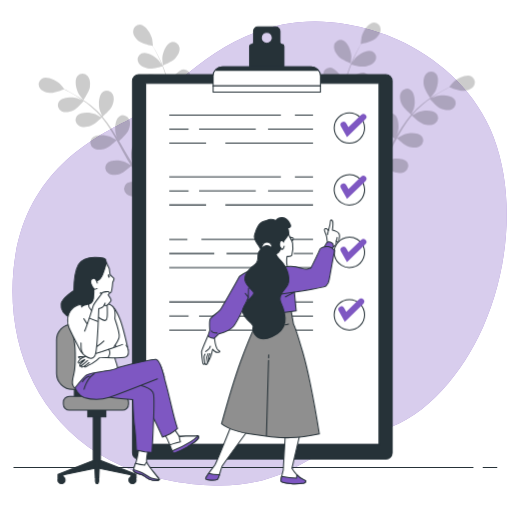
t = 0.00 s
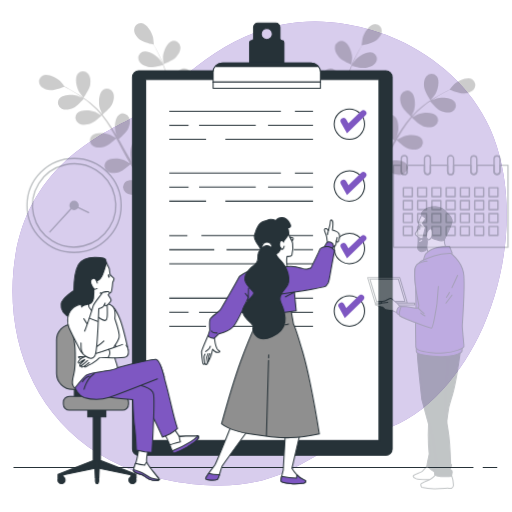
t = 0.28 s
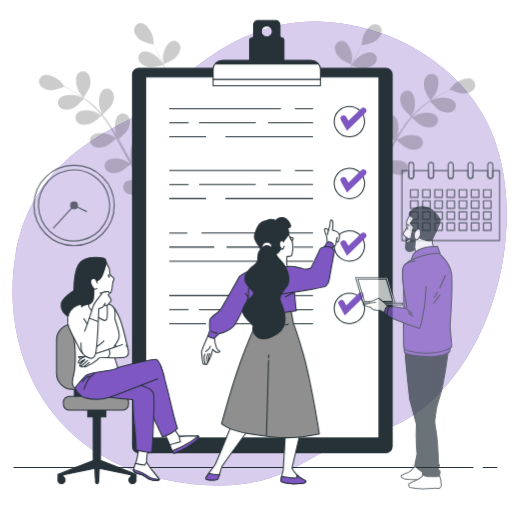
t = 0.47 s
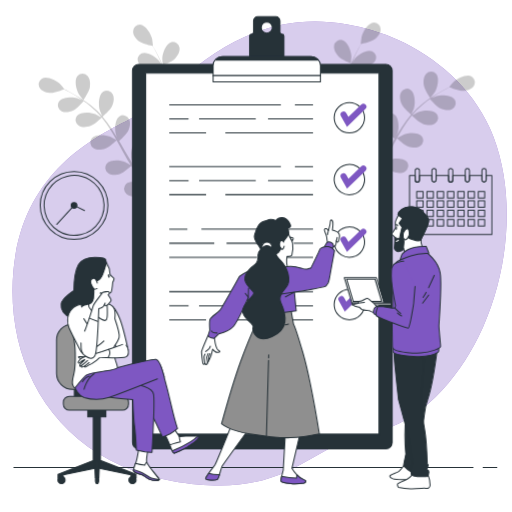
t = 0.75 s
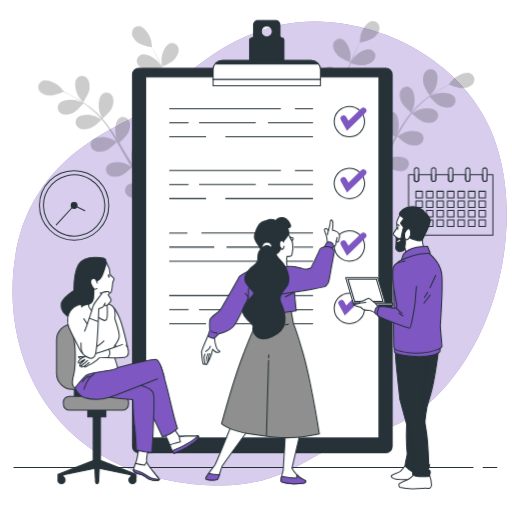
t = 1.03 s
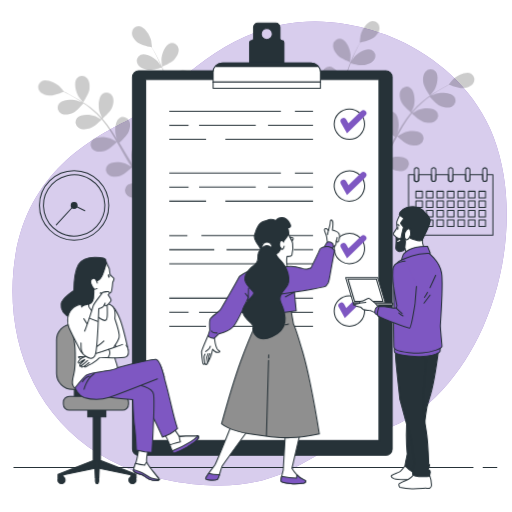
t = 1.22 s

The animated SVG that drew these frames (rendered in a browser with its animation timeline set to each time). Animation: 4 CSS @keyframes rules; one cycle of 1.50 s, repeats indefinitely.

<svg class="animated" id="freepik_stories-team-checklist" xmlns="http://www.w3.org/2000/svg" viewBox="0 0 500 500" version="1.1" xmlns:xlink="http://www.w3.org/1999/xlink" xmlns:svgjs="http://svgjs.com/svgjs"><style>svg#freepik_stories-team-checklist:not(.animated) .animable {opacity: 0;}svg#freepik_stories-team-checklist.animated #freepik--Plants--inject-8 {animation: 1.5s Infinite  linear wind;animation-delay: 0s;}svg#freepik_stories-team-checklist.animated #freepik--Calendar--inject-8 {animation: 1s 1 forwards cubic-bezier(.36,-0.01,.5,1.38) zoomOut;animation-delay: 0s;}svg#freepik_stories-team-checklist.animated #freepik--Clock--inject-8 {animation: 1s 1 forwards cubic-bezier(.36,-0.01,.5,1.38) zoomOut;animation-delay: 0s;}svg#freepik_stories-team-checklist.animated #freepik--Clipboard--inject-8 {animation: 1.5s Infinite  linear floating;animation-delay: 0s;}svg#freepik_stories-team-checklist.animated #freepik--character-3--inject-8 {animation: 1s 1 forwards cubic-bezier(.36,-0.01,.5,1.38) slideRight;animation-delay: 0s;}            @keyframes wind {                0% {                    transform: rotate( 0deg );                }                25% {                    transform: rotate( 1deg );                }                75% {                    transform: rotate( -1deg );                }            }                    @keyframes zoomOut {                0% {                    opacity: 0;                    transform: scale(1.5);                }                100% {                    opacity: 1;                    transform: scale(1);                }            }                    @keyframes floating {                0% {                    opacity: 1;                    transform: translateY(0px);                }                50% {                    transform: translateY(-10px);                }                100% {                    opacity: 1;                    transform: translateY(0px);                }            }                    @keyframes slideRight {                0% {                    opacity: 0;                    transform: translateX(30px);                }                100% {                    opacity: 1;                    transform: translateX(0);                }            }        </style><g id="freepik--background-simple--inject-8" class="animable" style="transform-origin: 253.547px 247.656px;"><path d="M467.39,328.68c-20.65,41.64-57.28,84.81-101.84,93.11-67.33,12.54-82.62,68.54-197.48,47.88A216,216,0,0,1,119.17,455,185,185,0,0,1,96.81,443.3c-63.52-39-90-109.64-83.7-179.07C21.33,172.91,84.87,137.31,125.79,117S225.05,4.42,338.13,23.76A209.37,209.37,0,0,1,388.4,38.81c36.73,16.44,72.26,46.71,90,86.4q2,4.47,3.74,9.1C504.86,194.56,495.54,271.91,467.39,328.68Z" style="fill: #7E57C2; transform-origin: 253.547px 247.656px;" id="elaht6fdua69a" class="animable"></path><g id="el0pndu25tzy7c"><path d="M467.39,328.68c-20.65,41.64-57.28,84.81-101.84,93.11-67.33,12.54-82.62,68.54-197.48,47.88A216,216,0,0,1,119.17,455,185,185,0,0,1,96.81,443.3c-63.52-39-90-109.64-83.7-179.07C21.33,172.91,84.87,137.31,125.79,117S225.05,4.42,338.13,23.76A209.37,209.37,0,0,1,388.4,38.81c36.73,16.44,72.26,46.71,90,86.4q2,4.47,3.74,9.1C504.86,194.56,495.54,271.91,467.39,328.68Z" style="fill: rgb(255, 255, 255); opacity: 0.7; transform-origin: 253.547px 247.656px;" class="animable" id="el62ay9h7j8q"></path></g></g><g id="freepik--Floor--inject-8" class="animable" style="transform-origin: 249.375px 456.48px;"><line x1="471.8" y1="456.48" x2="485.2" y2="456.48" style="fill: none; stroke: rgb(38, 50, 56); stroke-linecap: round; stroke-linejoin: round; transform-origin: 478.5px 456.48px;" id="elytij1ib1fy" class="animable"></line><line x1="13.55" y1="456.48" x2="461.98" y2="456.48" style="fill: none; stroke: rgb(38, 50, 56); stroke-linecap: round; stroke-linejoin: round; transform-origin: 237.765px 456.48px;" id="elwrb71wrd5op" class="animable"></line></g><g id="freepik--Plants--inject-8" class="animable" style="transform-origin: 250.73px 112.876px;"><g id="el7ugtbl5syyp"><g style="opacity: 0.2; transform-origin: 389.436px 111.896px;" class="animable" id="el4tcgwzj98ij"><path d="M330.64,55.24c3,3.15,12,6.76,12,6.76s.57-6.67.55-7.09c-.21-4.94-3.53-14.36-8.86-15.82a6.55,6.55,0,0,0-8.06,5.49C325.62,48.43,328.1,52.55,330.64,55.24Z" id="el0frntk4ah686" class="animable" style="transform-origin: 334.678px 50.4498px;"></path><path d="M420.2,95.72c.06.08,4.16-5.25,4.38-5.61,2.54-4.24,5-13.92,1.33-18.09a6.55,6.55,0,0,0-9.75.14c-2.67,2.85-2.87,7.66-2.24,11.3C414.66,87.73,420.2,95.71,420.2,95.72Z" id="el7embxd7t1mf" class="animable" style="transform-origin: 420.697px 82.8172px;"></path><path d="M460.68,74.7c-4.84-2.7-13.81,1.67-17.43,5-.31.29-4.68,5.4-4.58,5.44l.1,0c-1.42.68-2.93,1.43-4.57,2.27-3,1.59-6.42,3.42-10,5.65a116.1,116.1,0,0,0-11.14,7.75A84.87,84.87,0,0,0,402,111.24l-.12.14c.66-1.48,2.38-5.68,2.47-6,1.34-4.75,1.12-14.73-3.49-17.79a6.54,6.54,0,0,0-9.36,2.7c-1.82,3.46-.75,8.15.82,11.49,1.76,3.77,8.64,9.62,9.19,10.09a114.43,114.43,0,0,0-9.24,12.4c-1.65,2.52-3.23,5.1-4.78,7.72.53-1.3,1-2.47,1-2.64,1.34-4.75,1.12-14.73-3.49-17.79a6.54,6.54,0,0,0-9.36,2.7c-1.82,3.46-.75,8.15.82,11.5s7.35,8.49,8.89,9.82c-.58,1-1.18,2-1.76,3-2.79,4.85-5.55,9.7-8.4,14.38-1,1.65-2.05,3.23-3.1,4.83.47-1.16.86-2.13.9-2.29,1.34-4.76,1.12-14.74-3.49-17.8a6.55,6.55,0,0,0-9.36,2.71c-1.82,3.46-.75,8.15.82,11.49s6.79,8,8.62,9.59c-1.12,1.59-2.24,3.2-3.4,4.69-.81,1-1.52,2-2.4,3l-2.5,2.89c-1.66,1.78-3.37,3.62-5,5.31-1.15,1.19-2.26,2.3-3.38,3.42,1-1.63,2.94-4.86,3.07-5.15a25.44,25.44,0,0,0,1.72-12.72,8.24,8.24,0,0,0,.48-1.37A6.55,6.55,0,0,0,353,153.3c-5.48-.78-12.28,6.52-14.45,11-.12.27-1.19,3.26-1.84,5.17.21-1.18.43-2.32.63-3.53.41-2.4.75-4.8,1.12-7.39.14-1.25.28-2.52.42-3.8s.18-2.62.28-3.94c.16-3.08.17-6.2.11-9.35,2.1.35,9.57,1.51,13.16.58s7.88-3.08,9.38-6.69a6.54,6.54,0,0,0-3.88-8.94C352.6,124.76,344.77,131,342,135c-.17.25-1.87,3.39-2.76,5.14-.05-1.9-.09-3.78-.2-5.7-.32-5.52-.82-11.09-1.29-16.66-.15-1.71-.27-3.41-.4-5.11.74.14,9.6,1.7,13.62.66,3.57-.92,7.87-3.08,9.38-6.69a6.56,6.56,0,0,0-3.88-8.94c-5.3-1.6-13.13,4.59-15.94,8.65-.22.31-2.65,4.83-3.21,6-.28-3.75-.53-7.49-.63-11.18a115.15,115.15,0,0,1,.5-15c.34.06,9.57,1.73,13.69.67,3.58-.92,7.88-3.08,9.38-6.69a6.54,6.54,0,0,0-3.88-8.94c-5.29-1.61-13.12,4.59-15.94,8.65-.18.27-2,3.71-2.88,5.37l-.3-.09a83.6,83.6,0,0,1,3.2-14.7c.79-2.65,1.7-5.14,2.64-7.54,1.68.49,9.42,2.63,13.23,2.08s8.17-2.2,10.06-5.61a6.56,6.56,0,0,0-2.87-9.32c-5.09-2.18-13.55,3.12-16.8,6.85-.17.2-1.74,2.46-2.86,4.12.44-1.08.88-2.2,1.32-3.22,1.64-3.85,3.39-7.27,5-10.29.91-1.71,1.76-3.23,2.57-4.65,1.91-.39,9.57-2,12.65-4.24s6.23-5.71,6.33-9.62a6.54,6.54,0,0,0-6.84-6.94c-5.52.41-10.59,9-11.75,13.81-.1.42-.93,7.09-.82,7.07l.11,0c-.81,1.35-1.66,2.81-2.56,4.42-1.64,3-3.47,6.38-5.21,10.21a118.71,118.71,0,0,0-5,12.61A86.46,86.46,0,0,0,336,85a1.09,1.09,0,0,1,0,.18c-.27-1.6-1.16-6-1.26-6.38-1.51-4.71-7.2-12.92-12.73-12.92a6.54,6.54,0,0,0-6.32,7.42c.39,3.89,3.87,7.21,7,9.13,3.56,2.17,12.52,3.26,13.23,3.34a115.22,115.22,0,0,0-.86,15.45c0,3,.12,6,.27,9.07-.28-1.38-.53-2.61-.58-2.77-1.51-4.71-7.2-12.91-12.73-12.92A6.54,6.54,0,0,0,315.7,102c.39,3.89,3.87,7.21,7,9.13s10.82,3,12.84,3.29c.07,1.16.13,2.33.2,3.49.35,5.58.72,11.15.92,16.63.08,1.93.07,3.83.08,5.73-.24-1.22-.46-2.24-.51-2.4-1.51-4.7-7.19-12.91-12.73-12.92a6.54,6.54,0,0,0-6.31,7.43c.38,3.89,3.87,7.21,7,9.13s10.08,2.92,12.48,3.24c-.06,1.95-.11,3.9-.24,5.79-.13,1.28-.16,2.53-.35,3.82s-.34,2.53-.5,3.79c-.41,2.39-.81,4.87-1.26,7.2-.31,1.62-.63,3.16-.94,4.72-.05-1.93-.23-5.68-.28-6-.78-4.88-5.15-13.85-10.62-14.69a6.55,6.55,0,0,0-7.37,6.38c-.2,3.9,2.73,7.71,5.56,10.09,3.11,2.61,11.45,5,12.49,5.28-.53,2.57-1.07,5.06-1.62,7.4-1.87,8.05-3.73,14.7-5.11,19.35l3.45,1.47.09-.31c1.29-4.75,3-11.55,4.77-19.8.55-2.6,1.09-5.4,1.62-8.27a72.4,72.4,0,0,0,8.35-.31c1.41,3.93,6.68,10.08,7.36,10.87-1.86,1.84-3.69,3.62-5.44,5.28-6,5.68-11.22,10.19-14.93,13.32l3.78,1.61c3.56-3.16,8.2-7.4,13.43-12.58,1.9-1.87,3.89-3.9,5.91-6,.88.61,8,5.54,12,6.27,3.63.67,8.44.5,11.32-2.14a6.55,6.55,0,0,0,.22-9.75c-4.13-3.67-13.84-1.33-18.1,1.18-.25.14-2.79,2-4.38,3.29.82-.87,1.63-1.7,2.47-2.6,1.66-1.77,3.27-3.59,5-5.54l2.44-2.94c.84-1,1.6-2.09,2.41-3.14,1.83-2.48,3.57-5.08,5.26-7.73,1.55,1.45,7.15,6.54,10.65,7.75s8.27,1.77,11.52-.41a6.55,6.55,0,0,0,1.69-9.6c-3.53-4.26-13.47-3.41-18.06-1.58-.29.11-3.44,1.8-5.14,2.76,1-1.6,2-3.2,3-4.86,2.78-4.78,5.44-9.71,8.12-14.61q1.23-2.25,2.48-4.48c.55.52,7.07,6.71,11,8.07,3.48,1.2,8.26,1.77,11.51-.41a6.55,6.55,0,0,0,1.7-9.6c-3.54-4.26-13.48-3.41-18.07-1.58-.35.14-4.87,2.57-6,3.25,1.83-3.29,3.68-6.54,5.64-9.68a116.36,116.36,0,0,1,8.67-12.2c.25.25,7,6.74,11.05,8.13,3.49,1.2,8.27,1.77,11.51-.41a6.55,6.55,0,0,0,1.7-9.6c-3.53-4.26-13.48-3.41-18.07-1.58-.3.12-3.75,2-5.37,2.89l-.2-.25a84.88,84.88,0,0,1,10.78-10.49c2.13-1.77,4.26-3.35,6.36-4.83,1.14,1.33,6.41,7.39,9.89,9s8,2.67,11.49.86a6.55,6.55,0,0,0,2.74-9.35c-3-4.63-13-4.88-17.78-3.56-.26.07-2.82,1.1-4.66,1.86,1-.65,1.94-1.35,2.87-2,3.5-2.3,6.84-4.19,9.81-5.84,1.7-.92,3.26-1.73,4.72-2.46,1.8.73,9.1,3.58,12.88,3.44s8.35-1.33,10.59-4.53A6.54,6.54,0,0,0,460.68,74.7Z" id="elruuwamkumpe" class="animable" style="transform-origin: 389.436px 111.896px;"></path></g></g><g id="el6cxaeevbsgf"><g style="opacity: 0.2; transform-origin: 112.095px 113.872px;" class="animable" id="elaavgyu2ndb9"><path d="M170.93,57.17c-3,3.16-12,6.76-12,6.77s-.57-6.67-.55-7.1c.21-4.94,3.53-14.35,8.87-15.82a6.55,6.55,0,0,1,8,5.49C175.94,50.36,173.46,54.49,170.93,57.17Z" id="elfc0ezuk813d" class="animable" style="transform-origin: 166.873px 52.3918px;"></path><path d="M81.36,97.65c0,.09-4.15-5.24-4.37-5.61C74.44,87.8,72,78.12,75.66,74a6.55,6.55,0,0,1,9.74.14c2.67,2.86,2.88,7.66,2.25,11.3C86.91,89.66,81.37,97.65,81.36,97.65Z" id="elua5qfnu7vk" class="animable" style="transform-origin: 80.8729px 84.7751px;"></path><path d="M40.89,76.63c4.83-2.7,13.8,1.67,17.42,5,.31.29,4.68,5.4,4.59,5.44l-.11,0c1.42.67,2.94,1.42,4.58,2.27,3,1.59,6.41,3.41,10,5.64a119.32,119.32,0,0,1,11.15,7.75A86.87,86.87,0,0,1,99.6,113.17l.11.15c-.66-1.48-2.37-5.69-2.47-6-1.33-4.76-1.12-14.74,3.49-17.8a6.55,6.55,0,0,1,9.37,2.71c1.82,3.45.75,8.15-.82,11.49-1.77,3.77-8.65,9.62-9.2,10.08a116,116,0,0,1,9.25,12.41c1.64,2.51,3.22,5.1,4.78,7.71-.54-1.3-1-2.46-1-2.63-1.33-4.76-1.12-14.74,3.49-17.8a6.55,6.55,0,0,1,9.37,2.71c1.82,3.46.75,8.15-.82,11.49s-7.36,8.5-8.9,9.83c.59,1,1.18,2,1.76,3,2.79,4.85,5.55,9.7,8.4,14.37,1,1.65,2.06,3.24,3.1,4.83-.47-1.15-.85-2.13-.9-2.28-1.33-4.76-1.12-14.74,3.49-17.8a6.55,6.55,0,0,1,9.37,2.71c1.82,3.45.75,8.15-.82,11.49s-6.8,8-8.62,9.58c1.12,1.6,2.24,3.2,3.39,4.7.82,1,1.53,2,2.4,3l2.51,2.88c1.66,1.78,3.36,3.62,5,5.32,1.15,1.18,2.27,2.29,3.39,3.41-1-1.63-2.95-4.86-3.08-5.15a25.32,25.32,0,0,1-1.71-12.72,8.17,8.17,0,0,1-.49-1.36,6.55,6.55,0,0,1,5.19-8.25c5.48-.79,12.28,6.52,14.45,11,.13.26,1.2,3.26,1.84,5.16-.21-1.18-.42-2.31-.62-3.53-.41-2.39-.75-4.8-1.13-7.38-.13-1.26-.27-2.52-.41-3.8s-.18-2.63-.28-4c-.16-3.08-.17-6.2-.12-9.35-2.1.36-9.57,1.51-13.16.59s-7.87-3.09-9.38-6.69a6.56,6.56,0,0,1,3.88-8.95c5.3-1.6,13.13,4.59,15.94,8.65.18.26,1.87,3.4,2.77,5.14.05-1.89.08-3.78.2-5.69.32-5.52.81-11.1,1.29-16.67.14-1.7.26-3.4.4-5.11-.75.14-9.6,1.7-13.62.67-3.58-.92-7.88-3.09-9.38-6.69a6.54,6.54,0,0,1,3.88-8.94c5.29-1.61,13.12,4.58,15.94,8.64.21.31,2.64,4.83,3.2,6,.29-3.74.54-7.48.64-11.18a115.15,115.15,0,0,0-.5-14.95c-.35.06-9.58,1.74-13.7.68-3.57-.92-7.87-3.09-9.38-6.69a6.56,6.56,0,0,1,3.88-9c5.3-1.6,13.13,4.59,15.94,8.65.19.27,2,3.72,2.89,5.37l.3-.09a84.71,84.71,0,0,0-3.21-14.7c-.79-2.65-1.7-5.14-2.63-7.54-1.69.49-9.43,2.63-13.24,2.09-3.65-.52-8.16-2.2-10.06-5.62a6.55,6.55,0,0,1,2.88-9.31c5.09-2.18,13.55,3.11,16.79,6.84.18.2,1.74,2.46,2.86,4.12-.44-1.07-.87-2.19-1.31-3.22-1.65-3.84-3.4-7.27-5-10.28-.9-1.71-1.76-3.24-2.57-4.66-1.91-.39-9.57-2-12.64-4.23S130,34.92,129.92,31a6.56,6.56,0,0,1,6.84-6.95c5.52.41,10.59,9,11.75,13.82.1.41.93,7.09.83,7.07l-.12,0c.81,1.35,1.67,2.81,2.57,4.42,1.64,3,3.46,6.39,5.2,10.21a114,114,0,0,1,5,12.62,84.73,84.73,0,0,1,3.56,14.76c0,.06,0,.12,0,.18.26-1.6,1.15-6.05,1.26-6.38C168.36,76,174,67.83,179.58,67.82a6.56,6.56,0,0,1,6.32,7.43c-.39,3.88-3.88,7.21-7,9.13-3.55,2.16-12.51,3.25-13.23,3.33a115.21,115.21,0,0,1,.87,15.45c0,3-.13,6-.27,9.07.27-1.37.53-2.6.58-2.77,1.51-4.71,7.19-12.91,12.73-12.92a6.56,6.56,0,0,1,6.32,7.43c-.39,3.88-3.88,7.21-7,9.13s-10.82,3-12.84,3.29c-.07,1.16-.12,2.32-.2,3.49-.35,5.58-.72,11.15-.92,16.62-.07,1.93-.07,3.83-.08,5.74.25-1.22.46-2.25.51-2.4,1.51-4.71,7.2-12.92,12.73-12.92a6.54,6.54,0,0,1,6.32,7.42c-.39,3.89-3.87,7.21-7,9.13s-10.08,2.92-12.48,3.24c0,1.95.1,3.9.24,5.79.12,1.29.15,2.53.35,3.82s.33,2.54.5,3.79c.4,2.4.8,4.87,1.26,7.2.3,1.63.62,3.17.94,4.72,0-1.92.22-5.68.27-6,.78-4.88,5.16-13.85,10.63-14.7a6.54,6.54,0,0,1,7.36,6.38c.21,3.9-2.73,7.71-5.55,10.09-3.11,2.62-11.46,5-12.5,5.28.53,2.57,1.08,5.06,1.63,7.4,1.87,8.06,3.73,14.7,5.11,19.36l-3.46,1.47c0-.11,0-.21-.08-.32-1.29-4.74-3.05-11.55-4.78-19.8-.55-2.6-1.09-5.4-1.61-8.27a70.2,70.2,0,0,1-8.36-.31c-1.4,3.93-6.67,10.08-7.36,10.87,1.86,1.85,3.69,3.63,5.44,5.28,6,5.68,11.22,10.2,14.94,13.32L166,203.7c-3.55-3.15-8.19-7.4-13.43-12.57-1.89-1.87-3.89-3.91-5.91-6-.87.6-8,5.54-12,6.27-3.64.66-8.45.49-11.32-2.15a6.54,6.54,0,0,1-.23-9.74c4.14-3.68,13.84-1.34,18.1,1.17.25.15,2.8,2.06,4.38,3.29-.82-.87-1.63-1.7-2.46-2.6-1.67-1.77-3.28-3.59-5-5.54l-2.44-2.94c-.84-1-1.6-2.09-2.41-3.14-1.83-2.47-3.56-5.07-5.25-7.73-1.56,1.46-7.15,6.54-10.66,7.75s-8.27,1.77-11.51-.41a6.54,6.54,0,0,1-1.7-9.59c3.53-4.27,13.48-3.42,18.07-1.59.28.12,3.43,1.81,5.14,2.77-1-1.61-2-3.21-3-4.86-2.77-4.78-5.44-9.71-8.11-14.61-.82-1.51-1.66-3-2.49-4.49-.54.53-7.07,6.71-11,8.07-3.49,1.21-8.27,1.77-11.52-.4a6.55,6.55,0,0,1-1.69-9.6c3.53-4.27,13.48-3.42,18.06-1.58.35.13,4.87,2.57,6,3.24-1.83-3.28-3.68-6.54-5.64-9.67a112.83,112.83,0,0,0-8.66-12.2c-.26.24-7,6.73-11,8.12-3.49,1.2-8.27,1.77-11.52-.41A6.54,6.54,0,0,1,75.07,113c3.53-4.27,13.47-3.42,18.06-1.59.3.12,3.75,2,5.37,2.89l.2-.24a84.32,84.32,0,0,0-10.78-10.5c-2.12-1.77-4.25-3.34-6.36-4.83-1.14,1.34-6.41,7.39-9.89,9-3.33,1.59-8,2.67-11.48.87a6.55,6.55,0,0,1-2.75-9.36c3.05-4.62,13-4.87,17.79-3.55.26.07,2.81,1.09,4.66,1.86-1-.66-1.94-1.35-2.87-2-3.5-2.3-6.84-4.19-9.82-5.85C65.5,88.82,64,88,62.48,87.28c-1.8.73-9.1,3.58-12.88,3.45S41.25,89.4,39,86.2A6.56,6.56,0,0,1,40.89,76.63Z" id="elmvdi64qf42r" class="animable" style="transform-origin: 112.095px 113.872px;"></path></g></g></g><g id="freepik--Calendar--inject-8" class="animable" style="transform-origin: 440.185px 196.675px;"><path d="M475.61,170.63v4.56a2.13,2.13,0,0,1-4.25,0v-4.56H458.93v4.56a2.13,2.13,0,0,1-4.25,0v-4.56H442.26v4.56a2.13,2.13,0,0,1-4.26,0v-4.56H425.58v4.56a2.13,2.13,0,0,1-4.25,0v-4.56H408.9v4.56a2.12,2.12,0,0,1-2.12,2.12,2.12,2.12,0,0,1-2.12-2.12v-4.56H399v59h82.37v-59Zm-63.06,50.49h-6.41v-6.41h6.41Zm0-9.3h-6.41v-6.41h6.41Zm0-9.3h-6.41v-6.41h6.41Zm0-9.3h-6.41v-6.41h6.41Zm10.27,27.9H416.4v-6.41h6.42Zm0-9.3H416.4v-6.41h6.42Zm0-9.3H416.4v-6.41h6.42Zm0-9.3H416.4v-6.41h6.42Zm10.25,27.9h-6.4v-6.41h6.4Zm0-9.3h-6.4v-6.41h6.4Zm0-9.3h-6.4v-6.41h6.4Zm0-9.3h-6.4v-6.41h6.4Zm10.27,27.9h-6.42v-6.41h6.42Zm0-9.3h-6.42v-6.41h6.42Zm0-9.3h-6.42v-6.41h6.42Zm0-9.3h-6.42v-6.41h6.42Zm10.26,27.9h-6.41v-6.41h6.41Zm0-9.3h-6.41v-6.41h6.41Zm0-9.3h-6.41v-6.41h6.41Zm0-9.3h-6.41v-6.41h6.41Zm10.27,27.9h-6.42v-6.41h6.42Zm0-9.3h-6.42v-6.41h6.42Zm0-9.3h-6.42v-6.41h6.42Zm0-9.3h-6.42v-6.41h6.42Zm10.25,27.9h-6.4v-6.41h6.4Zm0-9.3h-6.4v-6.41h6.4Zm0-9.3h-6.4v-6.41h6.4Zm0-9.3h-6.4v-6.41h6.4Z" style="fill: none; stroke: rgb(38, 50, 56); stroke-linecap: round; stroke-linejoin: round; transform-origin: 440.185px 200.13px;" id="elqvthg3cvn8" class="animable"></path><path d="M475.61,165.84v9.35a2.13,2.13,0,0,1-4.25,0v-9.35a2.13,2.13,0,0,1,4.25,0Z" style="fill: none; stroke: rgb(38, 50, 56); stroke-linecap: round; stroke-linejoin: round; transform-origin: 473.485px 170.515px;" id="elu4suueepuzc" class="animable"></path><path d="M458.93,165.84v9.35a2.13,2.13,0,0,1-4.25,0v-9.35a2.13,2.13,0,0,1,4.25,0Z" style="fill: none; stroke: rgb(38, 50, 56); stroke-linecap: round; stroke-linejoin: round; transform-origin: 456.805px 170.515px;" id="elxl6t0fkyy7c" class="animable"></path><path d="M442.26,165.84v9.35a2.13,2.13,0,0,1-4.26,0v-9.35a2.12,2.12,0,0,1,2.13-2.12,2.07,2.07,0,0,1,1.5.62A2.1,2.1,0,0,1,442.26,165.84Z" style="fill: none; stroke: rgb(38, 50, 56); stroke-linecap: round; stroke-linejoin: round; transform-origin: 440.13px 170.52px;" id="elv2k9m3byzi" class="animable"></path><path d="M425.58,165.84v9.35a2.13,2.13,0,0,1-4.25,0v-9.35a2.12,2.12,0,0,1,2.13-2.12,2.12,2.12,0,0,1,2.12,2.12Z" style="fill: none; stroke: rgb(38, 50, 56); stroke-linecap: round; stroke-linejoin: round; transform-origin: 423.455px 170.447px;" id="el1unwozhwv6u" class="animable"></path><path d="M408.9,165.84v9.35a2.12,2.12,0,0,1-2.12,2.12,2.12,2.12,0,0,1-2.12-2.12v-9.35a2.12,2.12,0,0,1,2.12-2.12A2.12,2.12,0,0,1,408.9,165.84Z" style="fill: none; stroke: rgb(38, 50, 56); stroke-linecap: round; stroke-linejoin: round; transform-origin: 406.78px 170.515px;" id="el36tt03ztwg9" class="animable"></path></g><g id="freepik--Clock--inject-8" class="animable" style="transform-origin: 72.32px 200.59px;"><circle cx="72.32" cy="200.59" r="33.85" style="fill: none; stroke: rgb(38, 50, 56); stroke-linecap: round; stroke-linejoin: round; transform-origin: 72.32px 200.59px;" id="elxhryb5a137" class="animable"></circle><g id="elv6qsz5vdxgq"><circle cx="72.32" cy="200.59" r="29.94" style="fill: none; stroke: rgb(38, 50, 56); stroke-linecap: round; stroke-linejoin: round; transform-origin: 72.32px 200.59px; transform: rotate(-13.14deg);" class="animable" id="elioj5uhf0rm"></circle></g><circle cx="72.32" cy="200.59" r="2.86" style="fill: rgb(38, 50, 56); stroke: rgb(38, 50, 56); stroke-linecap: round; stroke-linejoin: round; transform-origin: 72.32px 200.59px;" id="elree88ale8t8" class="animable"></circle><polyline points="82.74 205.69 72.32 200.59 54.95 219.58" style="fill: none; stroke: rgb(38, 50, 56); stroke-linecap: round; stroke-linejoin: round; transform-origin: 68.845px 210.085px;" id="el3ijz70wdkl1" class="animable"></polyline></g><g id="freepik--Clipboard--inject-8" class="animable" style="transform-origin: 256.145px 237.33px;"><rect x="129.35" y="72.85" width="253.59" height="375.49" rx="6.08" style="fill: rgb(38, 50, 56); stroke: rgb(38, 50, 56); stroke-linecap: round; stroke-linejoin: round; transform-origin: 256.145px 260.595px;" id="elgyfxmmgl5zs" class="animable"></rect><rect x="142.24" y="81.32" width="227.82" height="352.55" style="fill: rgb(255, 255, 255); stroke: rgb(38, 50, 56); stroke-linecap: round; stroke-linejoin: round; transform-origin: 256.15px 257.595px;" id="elxstkkpc7eq" class="animable"></rect><line x1="287.96" y1="172.78" x2="305.65" y2="172.78" style="fill: none; stroke: rgb(38, 50, 56); stroke-miterlimit: 10; transform-origin: 296.805px 172.78px;" id="elfu2bo8xmce" class="animable"></line><line x1="165.27" y1="172.78" x2="274.26" y2="172.78" style="fill: none; stroke: rgb(38, 50, 56); stroke-miterlimit: 10; transform-origin: 219.765px 172.78px;" id="ellix2qoakbv" class="animable"></line><line x1="261.71" y1="186.48" x2="305.65" y2="186.48" style="fill: none; stroke: rgb(38, 50, 56); stroke-miterlimit: 10; transform-origin: 283.68px 186.48px;" id="elp97ohrcorsk" class="animable"></line><line x1="194.37" y1="186.48" x2="249.73" y2="186.48" style="fill: none; stroke: rgb(38, 50, 56); stroke-miterlimit: 10; transform-origin: 222.05px 186.48px;" id="elojy4lf6quxi" class="animable"></line><line x1="165.27" y1="186.48" x2="184.1" y2="186.48" style="fill: none; stroke: rgb(38, 50, 56); stroke-miterlimit: 10; transform-origin: 174.685px 186.48px;" id="elobz9ky0urjq" class="animable"></line><line x1="220.05" y1="200.17" x2="305.65" y2="200.17" style="fill: none; stroke: rgb(38, 50, 56); stroke-miterlimit: 10; transform-origin: 262.85px 200.17px;" id="elwjl248tmmlp" class="animable"></line><line x1="165.27" y1="200.17" x2="201.22" y2="200.17" style="fill: none; stroke: rgb(38, 50, 56); stroke-miterlimit: 10; transform-origin: 183.245px 200.17px;" id="elpqlw8wsm887" class="animable"></line><g id="elsabe7zlvdaa"><circle cx="341.17" cy="185.34" r="14.84" style="fill: none; stroke: rgb(38, 50, 56); stroke-miterlimit: 10; transform-origin: 341.17px 185.34px; transform: rotate(-13.37deg);" class="animable" id="elfp4rsoz9kr"></circle></g><line x1="182.96" y1="233.84" x2="165.27" y2="233.84" style="fill: none; stroke: rgb(38, 50, 56); stroke-miterlimit: 10; transform-origin: 174.115px 233.84px;" id="elkgroxz3u1zn" class="animable"></line><line x1="305.65" y1="233.84" x2="196.66" y2="233.84" style="fill: none; stroke: rgb(38, 50, 56); stroke-miterlimit: 10; transform-origin: 251.155px 233.84px;" id="eln4m190bs1l" class="animable"></line><line x1="209.21" y1="247.54" x2="165.27" y2="247.54" style="fill: none; stroke: rgb(38, 50, 56); stroke-miterlimit: 10; transform-origin: 187.24px 247.54px;" id="elzyvvq8tc1yt" class="animable"></line><line x1="276.55" y1="247.54" x2="221.19" y2="247.54" style="fill: none; stroke: rgb(38, 50, 56); stroke-miterlimit: 10; transform-origin: 248.87px 247.54px;" id="elk6kvfeuf3ql" class="animable"></line><line x1="305.65" y1="247.54" x2="286.82" y2="247.54" style="fill: none; stroke: rgb(38, 50, 56); stroke-miterlimit: 10; transform-origin: 296.235px 247.54px;" id="elsekkgstvzlp" class="animable"></line><line x1="250.87" y1="261.23" x2="165.27" y2="261.23" style="fill: none; stroke: rgb(38, 50, 56); stroke-miterlimit: 10; transform-origin: 208.07px 261.23px;" id="el6h3vtlc5a2q" class="animable"></line><line x1="305.65" y1="261.23" x2="269.7" y2="261.23" style="fill: none; stroke: rgb(38, 50, 56); stroke-miterlimit: 10; transform-origin: 287.675px 261.23px;" id="elx6k64r5rk4" class="animable"></line><g id="elh9r1kwoef6w"><circle cx="341.17" cy="246.39" r="14.84" style="fill: none; stroke: rgb(38, 50, 56); stroke-miterlimit: 10; transform-origin: 341.17px 246.39px; transform: rotate(-13.37deg);" class="animable" id="ela7iz5i3xndf"></circle></g><line x1="287.96" y1="294.9" x2="305.65" y2="294.9" style="fill: none; stroke: rgb(38, 50, 56); stroke-miterlimit: 10; transform-origin: 296.805px 294.9px;" id="elz7uty1in7ua" class="animable"></line><line x1="165.27" y1="294.9" x2="274.26" y2="294.9" style="fill: none; stroke: rgb(38, 50, 56); stroke-miterlimit: 10; transform-origin: 219.765px 294.9px;" id="elwjqs1vwsmxe" class="animable"></line><line x1="261.71" y1="308.6" x2="305.65" y2="308.6" style="fill: none; stroke: rgb(38, 50, 56); stroke-miterlimit: 10; transform-origin: 283.68px 308.6px;" id="el0wv7nwpoyvw" class="animable"></line><line x1="194.37" y1="308.6" x2="249.73" y2="308.6" style="fill: none; stroke: rgb(38, 50, 56); stroke-miterlimit: 10; transform-origin: 222.05px 308.6px;" id="elwj71dhkcadn" class="animable"></line><line x1="165.27" y1="308.6" x2="184.1" y2="308.6" style="fill: none; stroke: rgb(38, 50, 56); stroke-miterlimit: 10; transform-origin: 174.685px 308.6px;" id="elmx1ifuoylre" class="animable"></line><line x1="220.05" y1="322.29" x2="305.65" y2="322.29" style="fill: none; stroke: rgb(38, 50, 56); stroke-miterlimit: 10; transform-origin: 262.85px 322.29px;" id="elgkzk9sb6dsd" class="animable"></line><line x1="165.27" y1="322.29" x2="201.22" y2="322.29" style="fill: none; stroke: rgb(38, 50, 56); stroke-miterlimit: 10; transform-origin: 183.245px 322.29px;" id="elo1nj1r8vzy" class="animable"></line><g id="el3pc0uofzszj"><circle cx="341.17" cy="307.45" r="14.84" style="fill: none; stroke: rgb(38, 50, 56); stroke-miterlimit: 10; transform-origin: 341.17px 307.45px; transform: rotate(-45deg);" class="animable" id="el5q4nbeq3zjj"></circle></g><path d="M275.33,43.28a1.94,1.94,0,0,1-1.94-1.94V30.44a4.12,4.12,0,0,0-4.12-4.12H251.7a4.12,4.12,0,0,0-4.13,4.12v10.9a1.93,1.93,0,0,1-1.93,1.94h0a1.93,1.93,0,0,0-1.94,1.93V74.74h33.56V45.21A1.93,1.93,0,0,0,275.33,43.28Zm-14.85-1a5.41,5.41,0,1,1,5.42-5.41A5.41,5.41,0,0,1,260.48,42.26Z" style="fill: rgb(38, 50, 56); stroke: rgb(38, 50, 56); stroke-linecap: round; stroke-linejoin: round; transform-origin: 260.48px 50.53px;" id="elhdge05pcspq" class="animable"></path><path d="M216.73,65.35h87.51A8.65,8.65,0,0,1,312.88,74v9.95a0,0,0,0,1,0,0H208.08a0,0,0,0,1,0,0V74A8.65,8.65,0,0,1,216.73,65.35Z" style="fill: rgb(255, 255, 255); stroke: rgb(38, 50, 56); stroke-linecap: round; stroke-linejoin: round; transform-origin: 260.48px 74.65px;" id="eltl7362xxr5e" class="animable"></path><path d="M210.68,68.57h99.61A9.85,9.85,0,0,0,303,65.35H218A9.83,9.83,0,0,0,210.68,68.57Z" style="fill: rgb(38, 50, 56); stroke: rgb(38, 50, 56); stroke-linecap: round; stroke-linejoin: round; transform-origin: 260.485px 66.9599px;" id="elz6s0y9b5fi" class="animable"></path><rect x="208.08" y="83.86" width="104.8" height="6.11" style="fill: rgb(255, 255, 255); stroke: rgb(38, 50, 56); stroke-linecap: round; stroke-linejoin: round; transform-origin: 260.48px 86.915px;" id="elyn0ogmeuk5n" class="animable"></rect><polyline points="335.51 243.94 339.54 251.1 354.78 236.32" style="fill: none; stroke: #7E57C2; stroke-linecap: round; stroke-miterlimit: 10; stroke-width: 6px; transform-origin: 345.145px 243.71px;" id="el6e4il7wzr5" class="animable"></polyline><polyline points="335.51 182.23 339.54 189.4 354.78 174.61" style="fill: none; stroke: #7E57C2; stroke-linecap: round; stroke-miterlimit: 10; stroke-width: 6px; transform-origin: 345.145px 182.005px;" id="eltp9bz0vc4r7" class="animable"></polyline><line x1="287.96" y1="112.42" x2="305.65" y2="112.42" style="fill: none; stroke: rgb(38, 50, 56); stroke-miterlimit: 10; transform-origin: 296.805px 112.42px;" id="el7enkj9sokks" class="animable"></line><line x1="165.27" y1="112.42" x2="274.26" y2="112.42" style="fill: none; stroke: rgb(38, 50, 56); stroke-miterlimit: 10; transform-origin: 219.765px 112.42px;" id="el0zhn1voeykvj" class="animable"></line><line x1="261.71" y1="126.11" x2="305.65" y2="126.11" style="fill: none; stroke: rgb(38, 50, 56); stroke-miterlimit: 10; transform-origin: 283.68px 126.11px;" id="el9ekbdleegc" class="animable"></line><line x1="194.37" y1="126.11" x2="249.73" y2="126.11" style="fill: none; stroke: rgb(38, 50, 56); stroke-miterlimit: 10; transform-origin: 222.05px 126.11px;" id="elc3ba4ercsmt" class="animable"></line><line x1="165.27" y1="126.11" x2="184.1" y2="126.11" style="fill: none; stroke: rgb(38, 50, 56); stroke-miterlimit: 10; transform-origin: 174.685px 126.11px;" id="elwwviypmwdhf" class="animable"></line><line x1="220.05" y1="139.81" x2="305.65" y2="139.81" style="fill: none; stroke: rgb(38, 50, 56); stroke-miterlimit: 10; transform-origin: 262.85px 139.81px;" id="elv7zon9sf25" class="animable"></line><line x1="165.27" y1="139.81" x2="201.22" y2="139.81" style="fill: none; stroke: rgb(38, 50, 56); stroke-miterlimit: 10; transform-origin: 183.245px 139.81px;" id="elv33o06hzbn7" class="animable"></line><g id="el6k1e25q3ddv"><circle cx="341.17" cy="124.97" r="14.84" style="fill: none; stroke: rgb(38, 50, 56); stroke-miterlimit: 10; transform-origin: 341.17px 124.97px; transform: rotate(-45deg);" class="animable" id="elrimecjf1orn"></circle></g><polyline points="335.51 121.87 339.54 129.04 354.78 114.25" style="fill: none; stroke: #7E57C2; stroke-linecap: round; stroke-miterlimit: 10; stroke-width: 6px; transform-origin: 345.145px 121.645px;" id="el4oehq1odkea" class="animable"></polyline><polyline points="333.38 302.16 337.41 309.33 352.64 294.54" style="fill: none; stroke: #7E57C2; stroke-linecap: round; stroke-miterlimit: 10; stroke-width: 6px; transform-origin: 343.01px 301.935px;" id="elnxy9vah1qt" class="animable"></polyline></g><g id="freepik--character-3--inject-8" class="animable animator-active" style="transform-origin: 384.732px 339.646px;"><path d="M414.91,207.67s5.41,4.58,5,8.6-5.82,13.86-7.06,16.77,1.66,9.84,1.66,9.84l-18,6.1a7.74,7.74,0,0,0,0-3.19c-.41-1-1.11-3.61-1.11-3.61l-3.6,1.25c-.83.28-3.74-1.11-3.88-2.35s-.14-2.08-.28-3.89a34.67,34.67,0,0,0-.69-5.54c-.28-.55-3.05-2.36-2.91-3.33s3.32-4.71,3.6-5.95-.41-4-.14-5.55,2.91-6.79,2.91-6.79-1.66-1.39,2.91-5.13S409.37,200.05,414.91,207.67Z" style="fill: rgb(255, 255, 255); stroke: rgb(38, 50, 56); stroke-linecap: round; stroke-linejoin: round; transform-origin: 401.984px 225.491px;" id="elajuqsk9lskj" class="animable"></path><path d="M414.91,207.67c-5.54-7.62-17-6.51-21.62-2.77s-2.91,5.13-2.91,5.13l4.16,3.19s-3.88,4.43-3.32,5,3.6,4.43,3.6,4.43l-.27,1.29-.55-2.09s-1.72,6.89-2,8.61-.33,2.37-1.08,2.59-4-1.39-4-1.39,0,4.08-.13,5.8-.22,3.13-.33,4.63,2.16,4,4.85,3.45,4.14-1.95,4.06-3.35.89-6.23.46-7.2-1.24-5.78-.46-7.9c0,0,1.8-3.88,3.75-3.88s2.21,5.26,1.66,6.51-.83,1.94-.83,1.94,0,.83,5.4,2.63c4.06,1.36,6.32.6,7.2.14a4.07,4.07,0,0,1,.29-1.38c1.24-2.91,6.65-12.75,7.06-16.77S414.91,207.67,414.91,207.67Z" style="fill: rgb(38, 50, 56); stroke: rgb(38, 50, 56); stroke-linecap: round; stroke-linejoin: round; transform-origin: 403.189px 223.81px;" id="el4njc8sg4u9d" class="animable"></path><path d="M400,231.65s-1.25,1.94-2.36,2.36-1.8-1.11-1.8-1.11" style="fill: none; stroke: rgb(38, 50, 56); stroke-linecap: round; stroke-linejoin: round; transform-origin: 397.92px 232.866px;" id="elgl77damp2j5" class="animable"></path><path d="M388,222.78c0,1,.25,1.8.55,1.8s.56-.8.56-1.8-.25-1.8-.56-1.8S388,221.79,388,222.78Z" style="fill: rgb(38, 50, 56); transform-origin: 388.555px 222.78px;" id="elxkb4d50hgde" class="animable"></path><path d="M389.69,220.56s.28-1.8-1.94-1" style="fill: none; stroke: rgb(38, 50, 56); stroke-linecap: round; stroke-linejoin: round; transform-origin: 388.726px 219.958px;" id="elv6qsloofxg" class="animable"></path><path d="M388.37,235.65a5,5,0,0,0,2.08-1.1" style="fill: none; stroke: rgb(255, 255, 255); stroke-linecap: round; stroke-linejoin: round; transform-origin: 389.41px 235.1px;" id="el6zhumcjrcnh" class="animable"></path><polygon points="337.62 271.1 368.99 271.1 376.27 295.69 344.9 295.69 337.62 271.1" style="fill: rgb(255, 255, 255); stroke: rgb(38, 50, 56); stroke-linecap: round; stroke-linejoin: round; transform-origin: 356.945px 283.395px;" id="elf5okqukzyvo" class="animable"></polygon><polygon points="339.85 272.52 367.6 272.52 374.04 294.27 346.29 294.27 339.85 272.52" style="fill: rgb(255, 255, 255); stroke: rgb(38, 50, 56); stroke-linecap: round; stroke-linejoin: round; transform-origin: 356.945px 283.395px;" id="elnme81m1xx9b" class="animable"></polygon><g id="el8z03bz3zw7c"><rect x="345.13" y="295.94" width="38.28" height="1.66" style="fill: rgb(255, 255, 255); stroke: rgb(38, 50, 56); stroke-linecap: round; stroke-linejoin: round; transform-origin: 364.27px 296.77px; transform: rotate(180deg);" class="animable" id="el48tps3yippr"></rect></g><path d="M395.52,454.91s-3.38,4.73-5.66,6S382,463.57,382,465s.42,1.66,2.91,2.49,7,.83,9.53.83a43.15,43.15,0,0,1,6,.21,61,61,0,0,0,7.46.62c2.07,0,2-5.51,2-5.51Z" style="fill: rgb(255, 255, 255); stroke: rgb(38, 50, 56); stroke-linecap: round; stroke-linejoin: round; transform-origin: 395.95px 462.03px;" id="el1zw279f5gax" class="animable"></path><path d="M428.87,337.46S424,376.13,419.34,389s-2.67,16.78-5.83,29.9-3.65,44-3.65,44.74-1.46,0-6.56-2.68a25.74,25.74,0,0,1-7.78-6.07,36.18,36.18,0,0,1,.73-4.62c.48-2,1.46-7.05,1.46-7.05s-1.95-16.54.24-43,3.16-57.92,3.16-57.92S418.9,339.89,428.87,337.46Z" style="fill: rgb(38, 50, 56); stroke: rgb(38, 50, 56); stroke-linecap: round; stroke-linejoin: round; transform-origin: 412.195px 400.685px;" id="elh0i6z1pyg4m" class="animable"></path><path d="M404.39,463.29s-3.5,3.64-5.68,4.81-9,3.64-9.18,4.66.58,3.06,1,3.2a73.77,73.77,0,0,0,11.8,1.31c5.53.15,11.94-.58,13.54-.58s5.39,1.46,5.54-2.91-2.19-10.63-2.19-10.63S411.52,465.48,404.39,463.29Z" style="fill: rgb(255, 255, 255); stroke: rgb(38, 50, 56); stroke-linecap: round; stroke-linejoin: round; transform-origin: 405.46px 470.22px;" id="elznaaxau71t" class="animable"></path><path d="M415.75,352s-1.77,25-2.65,32.54S414,408,416,419s2.66,33.86,2.66,33.86a1.77,1.77,0,0,1,.66,2.22,31.71,31.71,0,0,0-1.33,3.32s2.44.88,2.22,2.43-.89,4.43-.89,4.43a46.09,46.09,0,0,1-6,.22,40.65,40.65,0,0,1-8.41-.89l-1.77-.88s-.45-3.54-.45-5.54,2.22-4,2-5.09-1.32-7.3-2.21-12.39-.22-8.19-1.77-13.5-10.18-37-10.18-37-4-36.74-4.21-41.83-.22-7.31-.22-7.31,6.86-5.53,8.41-5.53S415.75,352,415.75,352Z" style="fill: rgb(38, 50, 56); stroke: rgb(38, 50, 56); stroke-linecap: round; stroke-linejoin: round; transform-origin: 403.162px 400.509px;" id="elorcbjiko5h9" class="animable"></path><path d="M385.44,337.32s-.76,5.57,0,6.7,7.34,2.91,15.56,3.8,18.73,0,22.27-1.27,5.82-2.4,6.33-3.29.12-5.56.12-5.56S397,339.6,385.44,337.32Z" style="fill: #7E57C2; stroke: rgb(38, 50, 56); stroke-linecap: round; stroke-linejoin: round; transform-origin: 407.482px 342.75px;" id="elytqak4qnfrt" class="animable"></path><path d="M417.41,246.2s11.64,7.78,13.81,20.14c1.92,11-1.2,49.85-1.2,51.93s1.6,18.92,1.6,18.92c1.65,3.54-11.84,6.78-19.23,7.47-6.54.61-21-.85-25.13-2.9-1.31-.65-2.57-1.36-2.6-2.82-.15-6.79-.5-24.9-.05-27.6.56-3.33-.05-22.73-.05-29.38s-2.49-16.77-.27-21.07,7.9-7.2,7.9-7.2A38.14,38.14,0,0,1,417.41,246.2Z" style="fill: #7E57C2; stroke: rgb(38, 50, 56); stroke-linecap: round; stroke-linejoin: round; transform-origin: 407.607px 295.462px;" id="eluidh1ruuwz" class="animable"></path><path d="M417.52,285.52a30.61,30.61,0,0,1-3,4.81" style="fill: none; stroke: rgb(38, 50, 56); stroke-linecap: round; stroke-linejoin: round; transform-origin: 416.02px 287.925px;" id="elgsdopib21bv" class="animable"></path><path d="M425.44,268.94s-2.67,6.08-5.5,11.84" style="fill: none; stroke: rgb(38, 50, 56); stroke-linecap: round; stroke-linejoin: round; transform-origin: 422.69px 274.86px;" id="el8waw3wkznho" class="animable"></path><line x1="419.98" y1="288.15" x2="414.08" y2="296.01" style="fill: none; stroke: rgb(38, 50, 56); stroke-linecap: round; stroke-linejoin: round; transform-origin: 417.03px 292.08px;" id="el9574eku9bkp" class="animable"></line><path d="M417.55,240.52l2.63,6.65s-5.54.28-10.67,1-17.32,5.55-17.32,5.55,1.24-5,2.21-6a22.59,22.59,0,0,1,11.51-6.1A42.65,42.65,0,0,1,417.55,240.52Z" style="fill: #7E57C2; stroke: rgb(38, 50, 56); stroke-linecap: round; stroke-linejoin: round; transform-origin: 406.185px 247.1px;" id="els42mx5xk1xg" class="animable"></path><path d="M397.49,303.63s-.89,10.47-2,11-29.71-9.45-31.76-10.47a10,10,0,0,0-3.58-1c-.39-.12-3.85-.12-5.13-.77a16.17,16.17,0,0,1-2.94-2.56c-.39-.25-3.46-.38-4.35-1s-2.05-1.15-1.28-1.54a40,40,0,0,1,4.6-1.15s.13-1.79,1.67-2.05,1,.39,4.74-1.79,3.33-.38,6.53,1.92,4.73,4.87,5.12,5,12,4.49,12,4.49Z" style="fill: rgb(255, 255, 255); stroke: rgb(38, 50, 56); stroke-linecap: round; stroke-linejoin: round; transform-origin: 371.844px 302.983px;" id="elj3763l0ep8" class="animable"></path><line x1="351.01" y1="296.07" x2="357.29" y2="295.3" style="fill: rgb(255, 255, 255); stroke: rgb(38, 50, 56); stroke-linecap: round; stroke-linejoin: round; transform-origin: 354.15px 295.685px;" id="elkso44841tkd" class="animable"></line><path d="M372,300.16s-1.76-1.52-2.95-1-2.92,2.75-3.09,5.51,4.32,3.11,4.32,3.11Z" style="fill: #7E57C2; stroke: rgb(38, 50, 56); stroke-linecap: round; stroke-linejoin: round; transform-origin: 368.978px 303.416px;" id="elsh7k5hv7mt" class="animable"></path><path d="M395.61,254.94c-2.31,0-8.39,1.68-10.28,3.78s-2.1,8.18-1.47,16.36,3.84,23.5,3.85,23.58c0-.18-.39.81-.49,1-.42.75.65.87-.35,1a19.4,19.4,0,0,1-2.63.2l-4.4-.75a67.84,67.84,0,0,0-8.89-.94c-.93,0-3.39,7.52-2,9.16s29.2,12.43,31.07,12,5.44-25,5.39-25.15c.54-6.74,1.19-14.64,1.31-15.47" style="fill: #7E57C2; stroke: rgb(38, 50, 56); stroke-linecap: round; stroke-linejoin: round; transform-origin: 387.627px 287.641px;" id="el0lokyti4im" class="animable"></path><path d="M386.87,300.68a57.22,57.22,0,0,0,5.87,5.35" style="fill: none; stroke: rgb(38, 50, 56); stroke-linecap: round; stroke-linejoin: round; transform-origin: 389.805px 303.355px;" id="elukce0tf9hq" class="animable"></path><path d="M389.46,305.52a18.6,18.6,0,0,0,4.14,2.93" style="fill: none; stroke: rgb(38, 50, 56); stroke-linecap: round; stroke-linejoin: round; transform-origin: 391.53px 306.985px;" id="el82kgwshhu6" class="animable"></path></g><g id="freepik--character-2--inject-8" class="animable" style="transform-origin: 264.229px 342.502px;"><path d="M285.76,237.59c-.57-3.43-2.86-5.72-3.44-7.82a26.39,26.39,0,0,0-1.9-4.58,60.6,60.6,0,0,0-4.48,12.5l-.5-1.19L266,243.94l-.56,16.55,15.38.72s-.63-2.74-.85-4.77a21.37,21.37,0,0,1,.35-6s4.35.1,4.73-1.43S286.33,241,285.76,237.59Z" style="fill: rgb(255, 255, 255); stroke: rgb(38, 50, 56); stroke-linecap: round; stroke-linejoin: round; transform-origin: 275.692px 243.2px;" id="el2shfgyjh0nc" class="animable"></path><path d="M283.29,231.5a7.94,7.94,0,0,0,1.79.45c.56,0,1.56.11,1.23,1.46a2.87,2.87,0,0,1-1.12,1.79Z" style="fill: rgb(255, 255, 255); stroke: rgb(38, 50, 56); stroke-linecap: round; stroke-linejoin: round; transform-origin: 284.833px 233.35px;" id="elk53x1hrehmq" class="animable"></path><path d="M278.72,422.72s-2.1,35.74-2.1,36.31-2.65,9.44-2.27,10.76,3.4,1.7,5.48,1.89,6.41.75,8.11.75a63.62,63.62,0,0,0,8.88-.75c1.13-.38,2.64-1.51,1.32-2.46s-4.53-1.32-8.31-5.66a37.09,37.09,0,0,1-4.72-6.23l8-34.23Z" style="fill: rgb(255, 255, 255); stroke: rgb(38, 50, 56); stroke-linecap: round; stroke-linejoin: round; transform-origin: 286.483px 447.575px;" id="elibqgz7a1tvn" class="animable"></path><path d="M225.67,416.12s-14.71,36.59-15.84,38.1-8.77,11.16-9,13,9.58,2.06,11.28.93,3.72-11,4.85-13,26.22-36.4,26.22-36.4Z" style="fill: rgb(255, 255, 255); stroke: rgb(38, 50, 56); stroke-linecap: round; stroke-linejoin: round; transform-origin: 222.003px 442.48px;" id="el3tm1da8i4g1" class="animable"></path><path d="M250.44,309.72l-.28,6.14s-7.66,16.52-15.11,37c-8.12,22.33-18.68,61-18.68,61s7,6.42,26,9.49,30.8,4.37,41.12,4.06c12.49-.38,28.4-3.78,28.4-3.78s-8.93-54.72-16.19-79.57-9-27.32-9-27.32l-2.47-13.85Z" style="fill: rgb(143, 143, 143); stroke: rgb(38, 50, 56); stroke-linecap: round; stroke-linejoin: round; transform-origin: 264.13px 365.172px;" id="elg7k4sdefas" class="animable"></path><line x1="262.29" y1="352" x2="260.21" y2="425.31" style="fill: none; stroke: rgb(38, 50, 56); stroke-linecap: round; stroke-linejoin: round; transform-origin: 261.25px 388.655px;" id="el8boy4utjg24" class="animable"></line><line x1="262.44" y1="346.57" x2="262.36" y2="349.45" style="fill: none; stroke: rgb(38, 50, 56); stroke-linecap: round; stroke-linejoin: round; transform-origin: 262.4px 348.01px;" id="elmf9okqf43e" class="animable"></line><path d="M278.29,317.29q1.75-.36,3.42-.87" style="fill: none; stroke: rgb(38, 50, 56); stroke-linecap: round; stroke-linejoin: round; transform-origin: 280px 316.855px;" id="el673qtnx25cp" class="animable"></path><path d="M253.51,317.81A92.06,92.06,0,0,0,274,318" style="fill: none; stroke: rgb(38, 50, 56); stroke-linecap: round; stroke-linejoin: round; transform-origin: 263.755px 318.145px;" id="elsm0ip0wc1u8" class="animable"></path><path d="M320,237.5a49,49,0,0,1-1-6.15c-.14-2.46-2.46-5.74-2.19-7.11s1.64-1.23,2.33-.82a6.7,6.7,0,0,1,1.5,1.78s1.92-5.88,1.92-8.48,1.64-2.32,2.32-.55-.27,8.62-.27,8.62a34.37,34.37,0,0,1,3.82,1.23c1.24.55,3.56,1.64,3.15,5.06s-.82,5.33-1.64,5.33-1.51-1.09-1.51-1.09,0,3.69-1.23,4.78a7.19,7.19,0,0,1-3.69,1.23S323.84,238.6,320,237.5Z" style="fill: rgb(255, 255, 255); stroke: rgb(38, 50, 56); stroke-linecap: round; stroke-linejoin: round; transform-origin: 324.208px 228.067px;" id="elilg0f9k8o9e" class="animable"></path><path d="M328.48,235.32s.83-3.15.83-3.56" style="fill: none; stroke: rgb(38, 50, 56); stroke-linecap: round; stroke-linejoin: round; transform-origin: 328.895px 233.54px;" id="elzyywfj9xk2" class="animable"></path><line x1="320.69" y1="225.2" x2="319.87" y2="229.03" style="fill: none; stroke: rgb(38, 50, 56); stroke-linecap: round; stroke-linejoin: round; transform-origin: 320.28px 227.115px;" id="el7l1edb3kyef" class="animable"></line><path d="M316.61,241.33l2.57-4.36s1-1.39,3.37-.59l.07,0a4.34,4.34,0,0,1,2.77,5.24l-.66,2.46S319.58,241.13,316.61,241.33Z" style="fill: #7E57C2; stroke: rgb(38, 50, 56); stroke-linecap: round; stroke-linejoin: round; transform-origin: 321.076px 240.106px;" id="elwaydd03cmi" class="animable"></path><path d="M209.1,328.72s.63,3.27.94,5.6,1.86,7,3,7.62,2.49,1.4.94,1.87-2.49.62-3.89-.47A13.8,13.8,0,0,1,207.7,341s-1.08,4.82-1.86,7.16a38.9,38.9,0,0,1-3.11,6.06,2.2,2.2,0,0,1-1,1.71c-.93.47-1.6-1.39-1.6-1.39s-1.25,2.92-2.06-.16a77.94,77.94,0,0,1-1.24-10.89c.15-1.56,6.44-16,6.44-16Z" style="fill: rgb(255, 255, 255); stroke: rgb(38, 50, 56); stroke-linecap: round; stroke-linejoin: round; transform-origin: 205.755px 341.748px;" id="el9ng9sop95kh" class="animable"></path><path d="M200.27,345.83a7.8,7.8,0,0,0-1,2.49c0,.62.81,6.23.81,6.23" style="fill: none; stroke: rgb(38, 50, 56); stroke-linecap: round; stroke-linejoin: round; transform-origin: 199.77px 350.19px;" id="el4tg318zmy5n" class="animable"></path><polyline points="202.73 354.23 201.93 348.79 203.35 345.21" style="fill: none; stroke: rgb(38, 50, 56); stroke-linecap: round; stroke-linejoin: round; transform-origin: 202.64px 349.72px;" id="elzuciuuj92ok" class="animable"></polyline><path d="M203.82,352.37s.06-2.94.26-4.28.54-1.1,1-2.72" style="fill: none; stroke: rgb(38, 50, 56); stroke-linecap: round; stroke-linejoin: round; transform-origin: 204.45px 348.87px;" id="elfh1az3ygn4" class="animable"></path><path d="M205.37,338.06a4.53,4.53,0,0,1-1.24,2.48,34.07,34.07,0,0,1-3.27,2.65" style="fill: none; stroke: rgb(38, 50, 56); stroke-linecap: round; stroke-linejoin: round; transform-origin: 203.115px 340.625px;" id="el5o12kw5ksq5" class="animable"></path><path d="M247.06,262.53s-12.69,6.15-13.48,7.73-16.64,29.92-18.82,32.7-8.92,6.34-9.71,9.11-.2,10.31-.2,10.31l-1.59,5.15s.2,1.78,3,2.38l2.78.59,4.76-4.56s10.3-2.57,14.46-7.53,14.27-28.14,14.27-28.14l-1.59,15.66a108.78,108.78,0,0,0,22.59.59c12.29-1,25.76-3,25.76-3l-1.78-18.23s29.33-4.75,30.91-6.14,3-5.15,3.17-6.54,5.15-27.94,5.15-27.94a9.16,9.16,0,0,0-5.94-3.77c-4.16-.79-8.32,1.39-8.52,2.58s-8.72,18.43-8.72,18.43-.6-.4-2.77.59-6-.56-6-.56-7.66-2.21-12-1.81-8.52,1-8.52,1-7.73-3.57-13.47-2S247.06,262.53,247.06,262.53Z" style="fill: #7E57C2; stroke: rgb(38, 50, 56); stroke-linecap: round; stroke-linejoin: round; transform-origin: 265px 285.616px;" id="elr0rzn3czu2" class="animable"></path><polyline points="274.4 287.1 287.48 285.32 278.76 289.88" style="fill: none; stroke: rgb(38, 50, 56); stroke-linecap: round; stroke-linejoin: round; transform-origin: 280.94px 287.6px;" id="elfh4b294zaun" class="animable"></polyline><polyline points="242.7 281.36 242.5 290.27 239.53 286.51" style="fill: none; stroke: rgb(38, 50, 56); stroke-linecap: round; stroke-linejoin: round; transform-origin: 241.115px 285.815px;" id="elqv26zs25bhc" class="animable"></polyline><path d="M206.63,323.17s.6,2,5.35,2" style="fill: none; stroke: rgb(38, 50, 56); stroke-linecap: round; stroke-linejoin: round; transform-origin: 209.305px 324.17px;" id="elcatne5607t" class="animable"></path><path d="M257.8,246.62c6.51,5,12,2,14.33-.36,2.85-2.86,2.83-6.6,4.69-10.17.24-1.3,4.55-5.86,4.88-6.94.77-2.48-.71-6.83-.71-6.83s4.2.58,2.29-3.62-3.63-5.73-7.64-6.11a7.31,7.31,0,0,0-6.29,2.86s-4.77-2.29-8-.57-7.95,0-11.78,11.63a17.86,17.86,0,0,0-1.17,4.11c-.17,3.37,1.76,5.77,3.67,8.55C255,243.44,253.71,243.46,257.8,246.62Z" style="fill: rgb(38, 50, 56); stroke: rgb(38, 50, 56); stroke-linecap: round; stroke-linejoin: round; transform-origin: 266.084px 230.954px;" id="elo0xh57hbbne" class="animable"></path><path d="M265.58,241.15a4.83,4.83,0,1,1-4.83-4.83A4.84,4.84,0,0,1,265.58,241.15Z" style="fill: rgb(255, 255, 255); stroke: rgb(38, 50, 56); stroke-linecap: round; stroke-linejoin: round; transform-origin: 260.75px 241.15px;" id="elql5cji59hqk" class="animable"></path><path d="M251.93,250.07c0,3,0,5.95-2.68,8-3,2.23-14.5,10.79-8.18,19.53s7.22,6.32,6.67,9.3-12.83,11.15-10.6,18.4,11.34,11.34,10,14.13,2.79,16.55,18.59,9.3,14.71-19.74,8.37-33.84c-1.47-3.26-.78-7.42,5.17-14.12s1.47-19.55-4.8-26c-3.7-3.83-5.21-6.88-5-7.62s-5.76-9.48-10.78-6.88c-3.12,1.62-6,4.71-6.67,8.34A8.26,8.26,0,0,0,251.93,250.07Z" style="fill: rgb(38, 50, 56); stroke: rgb(38, 50, 56); stroke-linecap: round; stroke-linejoin: round; transform-origin: 259.467px 285.302px;" id="elugk38corrx" class="animable"></path><path d="M276.82,236.09s-2-2.73-3.33.2a6,6,0,0,0,1.67,6.94c1.36,1.07,2.34-2.84,2.34-2.84" style="fill: rgb(255, 255, 255); stroke: rgb(38, 50, 56); stroke-linecap: round; stroke-linejoin: round; transform-origin: 275.257px 239.175px;" id="elvp8qhnupcb" class="animable"></path><path d="M296.82,471.68c1.13-.38,2.64-1.51,1.32-2.46s-4.53-1.32-8.31-5.66l-.2,3.38a96.15,96.15,0,0,1-14.55-1.76,16.46,16.46,0,0,0-.73,4.61c.38,1.32,3.4,1.7,5.48,1.89s6.41.75,8.11.75A63.62,63.62,0,0,0,296.82,471.68Z" style="fill: #7E57C2; stroke: rgb(38, 50, 56); stroke-linecap: round; stroke-linejoin: round; transform-origin: 286.502px 467.995px;" id="elbkqqp4kbcnh" class="animable"></path><path d="M212.15,468.2c.71-.47,1.46-2.43,2.19-4.7a32.35,32.35,0,0,1-10.49-1.3c-1.6,2.26-2.9,4.3-3,5.07C200.69,469.15,210.45,469.33,212.15,468.2Z" style="fill: #7E57C2; stroke: rgb(38, 50, 56); stroke-linecap: round; stroke-linejoin: round; transform-origin: 207.594px 465.551px;" id="eladqic6mvnq" class="animable"></path></g><g id="freepik--character-1--inject-8" class="animable" style="transform-origin: 124.566px 361.786px;"><rect x="72.58" y="375.79" width="8.39" height="14.89" style="fill: rgb(38, 50, 56); stroke: rgb(38, 50, 56); stroke-linecap: round; stroke-linejoin: round; transform-origin: 76.775px 383.235px;" id="elwtazc4kcwr" class="animable"></rect><rect x="55.24" y="316.39" width="41.79" height="63.93" rx="15.63" style="fill: rgb(148, 148, 148); stroke: rgb(38, 50, 56); stroke-linecap: round; stroke-linejoin: round; transform-origin: 76.135px 348.355px;" id="el09qkk6ga8qgb" class="animable"></rect><path d="M63.61,468.72a3.55,3.55,0,1,0-3.55,3.55A3.54,3.54,0,0,0,63.61,468.72Z" style="fill: rgb(38, 50, 56); stroke: rgb(38, 50, 56); stroke-linecap: round; stroke-linejoin: round; transform-origin: 60.06px 468.72px;" id="el4d9vop21exn" class="animable"></path><path d="M132.94,468.72a3.55,3.55,0,1,0-3.55,3.55A3.54,3.54,0,0,0,132.94,468.72Z" style="fill: rgb(38, 50, 56); stroke: rgb(38, 50, 56); stroke-linecap: round; stroke-linejoin: round; transform-origin: 129.39px 468.72px;" id="el8rkq40hnfef" class="animable"></path><path d="M96.45,468.72c0-2-.74-3.54-1.65-3.54s-1.65,1.58-1.65,3.54.74,3.55,1.65,3.55S96.45,470.68,96.45,468.72Z" style="fill: rgb(38, 50, 56); stroke: rgb(38, 50, 56); stroke-linecap: round; stroke-linejoin: round; transform-origin: 94.8px 468.725px;" id="elni0e55iff4" class="animable"></path><polygon points="98.03 449.46 98.03 398.59 91.06 398.59 91.06 449.67 56.69 463.27 56.69 466.69 61.68 466.69 61.68 463.8 94.81 456.96 127.94 463.8 127.94 466.69 132.93 466.69 132.93 463.27 98.03 449.46" style="fill: rgb(38, 50, 56); stroke: rgb(38, 50, 56); stroke-linecap: round; stroke-linejoin: round; transform-origin: 94.81px 432.64px;" id="elf38c1nmn9qw" class="animable"></polygon><polygon points="93.06 466.68 96.54 466.68 97.29 450.16 92.31 450.16 93.06 466.68" style="fill: rgb(38, 50, 56); stroke: rgb(38, 50, 56); stroke-linecap: round; stroke-linejoin: round; transform-origin: 94.8px 458.42px;" id="elxo0h9fatr6l" class="animable"></polygon><rect x="85.68" y="396.65" width="17.71" height="10.52" style="fill: rgb(38, 50, 56); stroke: rgb(38, 50, 56); stroke-linecap: round; stroke-linejoin: round; transform-origin: 94.535px 401.91px;" id="els0tyhoog9o9" class="animable"></rect><rect x="61.88" y="386.96" width="63.66" height="13.56" rx="5.91" style="fill: rgb(148, 148, 148); stroke: rgb(38, 50, 56); stroke-linecap: round; stroke-linejoin: round; transform-origin: 93.71px 393.74px;" id="el706rnf9shgb" class="animable"></rect><path d="M169.87,418.41l5.28,7.83,6.27-.39s9.18.12,10.75-.28,2.15,1,1.37,2.55-7.6,6.45-11.13,8.61a85.68,85.68,0,0,1-12.15,5.76c-1,.2-2.16-1.76-4.31-7.83a68.09,68.09,0,0,0-6.07-12.14Z" style="fill: rgb(255, 255, 255); stroke: rgb(38, 50, 56); stroke-linecap: round; stroke-linejoin: round; transform-origin: 176.882px 430.457px;" id="elb5oaa8g0gf" class="animable"></path><path d="M193.54,428.12c.78-1.57.2-2.94-1.37-2.55s-10.75.28-10.75.28l-6.27.39a16.58,16.58,0,0,0,1,5.29s-8.81,2.15-10.18,3.13c2.15,6.07,3.33,8,4.31,7.83a85.68,85.68,0,0,0,12.15-5.76C185.94,434.57,192.76,429.69,193.54,428.12Z" style="fill: rgb(255, 255, 255); stroke: rgb(38, 50, 56); stroke-linecap: round; stroke-linejoin: round; transform-origin: 179.927px 434.002px;" id="el5uha4ryjkns" class="animable"></path><path d="M193.27,425.66a40.2,40.2,0,0,1-7.13,5.68,117.39,117.39,0,0,1-17.89,9c.83,1.65,1.45,2.24,2,2.13a85.68,85.68,0,0,0,12.15-5.76c3.53-2.16,10.35-7,11.13-8.61C194.09,427,194,426,193.27,425.66Z" style="fill: #7E57C2; stroke: rgb(38, 50, 56); stroke-linecap: round; stroke-linejoin: round; transform-origin: 181.071px 434.071px;" id="el34lsvxojp27" class="animable"></path><path d="M156.16,356.27c.73-1.63,6.58,19.77,11.27,40.18,3.17,13.78,5.94,22,5.94,22a50.29,50.29,0,0,1-7.22,5.21c-2.74,1.37-7.44,3.13-7.44,3.13s-7-15.22-10.92-22.86-5-12.74-8.14-18.42-3.93-15.9-3.93-15.9-2-9.79,5.48-12.34S154,353.53,156.16,356.27Z" style="fill: #7E57C2; stroke: rgb(38, 50, 56); stroke-linecap: round; stroke-linejoin: round; transform-origin: 154.424px 390.747px;" id="elq7otisqbzq" class="animable"></path><path d="M135.46,438.64s-1.36,8.39-2.27,11.45-3.43,8.63-2.64,10,5,2.8,7.1,3,4.86,3.66,8.83,5.1,9.2,1.05,9.08,0-11.74-13.85-12.31-16.95,1.47-12.84,1.47-12.84Z" style="fill: rgb(255, 255, 255); stroke: rgb(38, 50, 56); stroke-linecap: round; stroke-linejoin: round; transform-origin: 142.98px 453.765px;" id="ell6neu0hdj6j" class="animable"></path><path d="M141.8,453.32l-.32.88a53.68,53.68,0,0,1-9.06-1.82c-1.08,3-2.49,6.64-1.87,7.73.79,1.39,5,2.8,7.1,3s4.86,3.66,8.83,5.1,9.2,1.05,9.08,0-11.74-13.85-12.31-16.95A8.19,8.19,0,0,0,141.8,453.32Z" style="fill: rgb(255, 255, 255); stroke: rgb(38, 50, 56); stroke-linecap: round; stroke-linejoin: round; transform-origin: 142.98px 460.205px;" id="ell3iv5wa0pif" class="animable"></path><path d="M146.24,466.11c-3.14-1.54-6-4.17-10.15-5.58-2.72-.93-4.61-1.68-5.6-2.09a2.69,2.69,0,0,0,.06,1.67c.79,1.39,5,2.8,7.1,3s4.86,3.66,8.83,5.1c3.78,1.38,8.7,1.08,9.05.15C152.92,468,148.39,467.17,146.24,466.11Z" style="fill: #7E57C2; stroke: rgb(38, 50, 56); stroke-linecap: round; stroke-linejoin: round; transform-origin: 142.958px 463.796px;" id="elcdiop3g08wi" class="animable"></path><path d="M133.38,375.57s15.47,1.76,16.64,9.59-1.56,56.58-1.56,56.58a33.82,33.82,0,0,1-6.86-.39c-3.13-.59-8.41-1.76-8.41-1.76s-.79-16.64-1.77-23.3-1.76-26-1.76-26-25.84-2.15-28.19-3.72S133.38,375.57,133.38,375.57Z" style="fill: #7E57C2; stroke: rgb(38, 50, 56); stroke-linecap: round; stroke-linejoin: round; transform-origin: 125.833px 408.672px;" id="el4l31am5l0ja" class="animable"></path><path d="M153.73,370s-38.17,15.12-47,18.06a41.63,41.63,0,0,1-24.47.19c-6.07-2-9-9.75-9-9.75s-1.52-1.8-.74-3.56,13.31-12.92,21-14.88,21.45-1.1,21.45-1.1,33.36-8.54,37.47-7.95,7.38,15.22,8,17.18" style="fill: #7E57C2; stroke: rgb(38, 50, 56); stroke-linecap: round; stroke-linejoin: round; transform-origin: 116.369px 370.488px;" id="elsxryxpuy51" class="animable"></path><path d="M82.08,380.07s2.74-10.77,10-15.27" style="fill: none; stroke: rgb(38, 50, 56); stroke-linecap: round; stroke-linejoin: round; transform-origin: 87.08px 372.435px;" id="eleqt301n23ks" class="animable"></path><path d="M80.52,372.83s2.93-4.51,6.85-5.49" style="fill: none; stroke: rgb(38, 50, 56); stroke-linecap: round; stroke-linejoin: round; transform-origin: 83.945px 370.085px;" id="elg0ww99tfarw" class="animable"></path><path d="M111.1,300.56s2.7,2.94,5.86,10.6S125.24,342,125.24,342a14.85,14.85,0,0,1-4.62,1.08c-2,0-4.73.28-5.86-1.08s-4.34-11.93-4.34-11.93-1.58-12.86-2-19.4-2.48-7.89-.45-9.92S111.1,300.56,111.1,300.56Z" style="fill: rgb(255, 255, 255); stroke: rgb(38, 50, 56); stroke-linecap: round; stroke-linejoin: round; transform-origin: 116.165px 321.45px;" id="el7haf9geer5j" class="animable"></path><path d="M103.36,296s5.81,1.41,7.74,4.61,1.06,10.54,1.06,10.54,5.13,14.89,4.17,18.42-4.81,8.65-4.81,8.65.32,11.54,1.28,13.78a57.75,57.75,0,0,1,2.09,7.05s-2.73,1.92-11.7,3.2-16.34,1.92-19.38,4.33-9.78,11.53-10.58,12-1.44-1.31-2.09-2.59-.48-5.14,1-10.91,2.2-22.51.19-33.1c-2.17-11.48-3.38-13.14-2.1-20.67s19.07-19,21.63-19.49S103.36,296,103.36,296Z" style="fill: rgb(255, 255, 255); stroke: rgb(38, 50, 56); stroke-linecap: round; stroke-linejoin: round; transform-origin: 93.0783px 335.221px;" id="elav9u54xm0gs" class="animable"></path><path d="M75,368.91s4.89-5.68,7.24-6.66,18.8-1,18.8-1" style="fill: none; stroke: rgb(255, 255, 255); stroke-linecap: round; stroke-linejoin: round; transform-origin: 88.02px 365.08px;" id="eltod0se0tzr" class="animable"></path><path d="M78.56,361.67a19.26,19.26,0,0,1,4.89-2,50.37,50.37,0,0,1,7.84,0" style="fill: none; stroke: rgb(255, 255, 255); stroke-linecap: round; stroke-linejoin: round; transform-origin: 84.925px 360.594px;" id="el6jw4cjq8phh" class="animable"></path><path d="M87.17,342.09a42.93,42.93,0,0,0,14.3-9.21" style="fill: none; stroke: rgb(38, 50, 56); stroke-linecap: round; stroke-linejoin: round; transform-origin: 94.32px 337.485px;" id="el66xyg2b0025" class="animable"></path><path d="M103.62,255.76s2.16,4.62,2.88,6.06.43,3.89,1,5.91,3.89,3.32,3.89,4.47a10.7,10.7,0,0,1-1.3,3.46s-.72,8.94-1.87,9.95-5.91,1.3-5.91,1.3l-.4,8.56,2.72,1.6s.48,9.45,0,12.82-2,4.07-6.25,1.53c-4.75-2.83-10.89-10.35-11.53-11.95s1.33-7.23-1.56-16.45,3.47-17.59,7.65-21.49S99.15,255,103.62,255.76Z" style="fill: rgb(255, 255, 255); stroke: rgb(38, 50, 56); stroke-linecap: round; stroke-linejoin: round; transform-origin: 97.9757px 284.289px;" id="elk3oljdcsrk" class="animable"></path><path d="M103.62,255.76c-.15-2.59-.44-3.6-5.77-4.18s-16.73-1-21.2,6.92-4.47,25.24-4.47,25.24-11.6,7.24-12.4,13,3,11.21,9.13,13.14l.36.09a18.15,18.15,0,0,1,3.33-7.39c3.46-4.15,6.46-3.69,10.85-4.85s7.18-1.45,7.83-6.46a52.24,52.24,0,0,0,.08-12.73c-.14-1.73,1.73-4.33,1.73-4.33s4.47,1.15,7.35-6.63S103.76,258.36,103.62,255.76Z" style="fill: rgb(38, 50, 56); stroke: rgb(38, 50, 56); stroke-linecap: round; stroke-linejoin: round; transform-origin: 81.6584px 280.636px;" id="el9msaabf1s7q" class="animable"></path><path d="M95,276.38s-1.45-6.63-5.2-4,1.88,9.95,2.74,10.09a4.76,4.76,0,0,0,2.31-.72" style="fill: rgb(255, 255, 255); stroke: rgb(38, 50, 56); stroke-linecap: round; stroke-linejoin: round; transform-origin: 91.7624px 277.117px;" id="ele8w0fwdubbj" class="animable"></path><polygon points="102.32 286.91 97.85 286.33 102.06 287.07 102.32 286.91" style="fill: rgb(38, 50, 56); stroke: rgb(38, 50, 56); stroke-linecap: round; stroke-linejoin: round; transform-origin: 100.085px 286.7px;" id="ele9lsszyu3qn" class="animable"></polygon><path d="M107.06,269.38c.19,1,0,1.84-.44,1.92s-.93-.64-1.11-1.62,0-1.83.43-1.92S106.87,268.41,107.06,269.38Z" style="fill: rgb(38, 50, 56); transform-origin: 106.287px 269.529px;" id="eljor9pxson2g" class="animable"></path><line x1="84.1" y1="315.29" x2="82.6" y2="313.42" style="fill: rgb(255, 255, 255); stroke: rgb(38, 50, 56); stroke-linecap: round; stroke-linejoin: round; transform-origin: 83.35px 314.355px;" id="el320uf6t6ny9" class="animable"></line><path d="M78.74,297.53s-5.59-.19-9.83,5.78-2.7,13.49-1.54,16.58,10.41,21.2,11.76,23.51,6.16,5.59,7.32,6,5-20.82,4.63-22.75-9.26-15.42-9.26-15.42" style="fill: rgb(255, 255, 255); stroke: rgb(38, 50, 56); stroke-linecap: round; stroke-linejoin: round; transform-origin: 78.61px 323.468px;" id="elt86pa06ugoh" class="animable"></path><path d="M82.6,348.37a31.51,31.51,0,0,0-5-.21c-1.42.19-1.09.43-.33,1.2s2.42.44,2.42.44Z" style="fill: none; stroke: rgb(38, 50, 56); stroke-linecap: round; stroke-linejoin: round; transform-origin: 79.6087px 349.004px;" id="elawouxbmhqh6" class="animable"></path><path d="M123.2,337.07c1.52,1.41,4.89,10.65-1.63,11.95s-23.69-.43-24.35.22-6.08,4.89-7.28,5.76A21.12,21.12,0,0,1,86,356.85s-2.5,1.95-3.15,1.52.65-1.52.65-1.52a17.84,17.84,0,0,1-3.48,1.63c-.87.11-.76-1.2-.76-1.2a2.17,2.17,0,0,1-1.3.22,2,2,0,0,1,.43-1.85c.76-.87,4.46-4.45,4.46-4.45a11.91,11.91,0,0,0-2.5,1.08c-.22.33-1.52,1.2-2.28,1.85s-1.42.54-1.63,0,1-2.38,2.21-3.63,7.74-3.76,9-3.76,11.92-3.35,11.92-3.35,19.59-6.76,20.13-7" style="fill: rgb(255, 255, 255); stroke: rgb(38, 50, 56); stroke-linecap: round; stroke-linejoin: round; transform-origin: 100.925px 347.438px;" id="elrrv9zqkfeij" class="animable"></path><path d="M106.28,341.12s2.31,3.39-.61,7.86" style="fill: none; stroke: rgb(38, 50, 56); stroke-linecap: round; stroke-linejoin: round; transform-origin: 106.409px 345.05px;" id="elj2qhflkh9j8" class="animable"></path><polyline points="79.29 357.28 83.37 353.87 85.57 352.11" style="fill: none; stroke: rgb(38, 50, 56); stroke-linecap: round; stroke-linejoin: round; transform-origin: 82.43px 354.695px;" id="elkvbf6t8giwf" class="animable"></polyline><path d="M83.53,356.85s3.25-2.66,3.58-2.77" style="fill: none; stroke: rgb(38, 50, 56); stroke-linecap: round; stroke-linejoin: round; transform-origin: 85.32px 355.465px;" id="elaq4khjkrc6" class="animable"></path><path d="M79.13,334.73c.18,3.95-1,9.66,4.79,13.31,2.78,1.75,6.91,3.41,9-1.17s3.59-45.62,3.59-45.62l2.43-.66c2.43-.67,3.78-4.68,3.78-4.68a1.87,1.87,0,0,0,0,2.46c1.11,1.11,5.54-3.54,5.76-4.87s-2.88-5.53-2.88-5.53a2.33,2.33,0,0,0,1.11-2.43c-.22-1.77-6.35,0-6.35,0l-3.61,4.68S91.46,297,91,298.81c-.36,1.47-5.42,17.43-8.33,24.51" style="fill: rgb(255, 255, 255); stroke: rgb(38, 50, 56); stroke-linecap: round; stroke-linejoin: round; transform-origin: 93.8106px 317.293px;" id="elzyswoj81lhg" class="animable"></path><line x1="87.32" y1="310.75" x2="95.34" y2="313.84" style="fill: none; stroke: rgb(38, 50, 56); stroke-linecap: round; stroke-linejoin: round; transform-origin: 91.33px 312.295px;" id="elyjlrgt0reas" class="animable"></line></g><defs>     <filter id="active" height="200%">         <feMorphology in="SourceAlpha" result="DILATED" operator="dilate" radius="2"></feMorphology>                <feFlood flood-color="#32DFEC" flood-opacity="1" result="PINK"></feFlood>        <feComposite in="PINK" in2="DILATED" operator="in" result="OUTLINE"></feComposite>        <feMerge>            <feMergeNode in="OUTLINE"></feMergeNode>            <feMergeNode in="SourceGraphic"></feMergeNode>        </feMerge>    </filter>    <filter id="hover" height="200%">        <feMorphology in="SourceAlpha" result="DILATED" operator="dilate" radius="2"></feMorphology>                <feFlood flood-color="#ff0000" flood-opacity="0.5" result="PINK"></feFlood>        <feComposite in="PINK" in2="DILATED" operator="in" result="OUTLINE"></feComposite>        <feMerge>            <feMergeNode in="OUTLINE"></feMergeNode>            <feMergeNode in="SourceGraphic"></feMergeNode>        </feMerge>            <feColorMatrix type="matrix" values="0   0   0   0   0                0   1   0   0   0                0   0   0   0   0                0   0   0   1   0 "></feColorMatrix>    </filter></defs></svg>